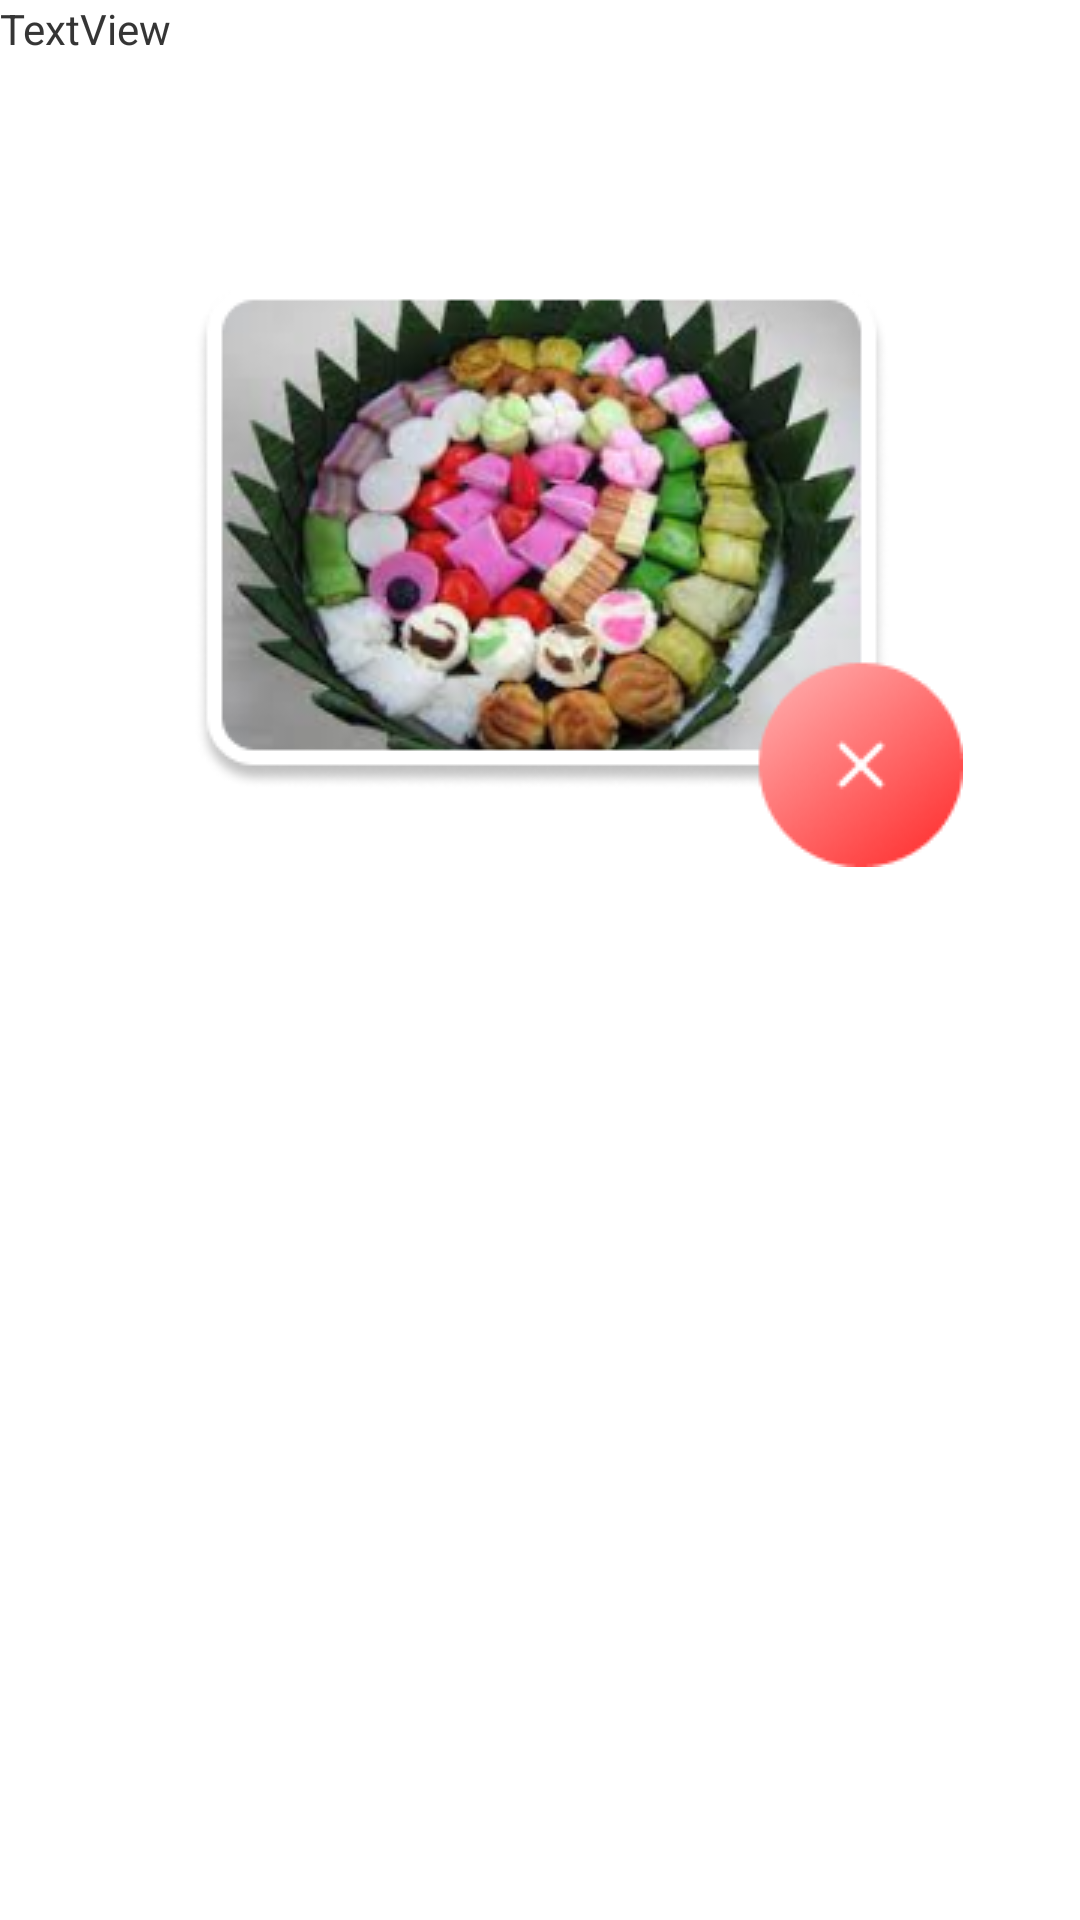

Write the Android layout XML for this screen, with the resource values it uses.
<!-- AndroidManifest.xml: application theme Theme.ATTC -->
<!-- res/layout/slide_show.xml -->
<?xml version="1.0" encoding="utf-8"?>
<RelativeLayout xmlns:android="http://schemas.android.com/apk/res/android"
    xmlns:app="http://schemas.android.com/apk/res-auto"
    android:layout_width="match_parent"
    android:layout_height="match_parent">

    <ImageView
        android:id="@+id/imageView3"
        android:layout_width="wrap_content"
        android:layout_height="wrap_content"
        android:layout_centerHorizontal="true"
        android:layout_marginTop="95dp"
        app:srcCompat="@drawable/gbs1" />

    <TextView
        android:id="@+id/textView"
        android:layout_width="wrap_content"
        android:layout_height="wrap_content"
        android:text="TextView" />

    <TextView
        android:id="@+id/textView2"
        android:layout_width="wrap_content"
        android:layout_height="wrap_content"
        android:text="TextView" />
</RelativeLayout>
<!-- resources referenced by this layout -->
<resources>
  <!-- drawable gbs1: png bitmap (drawable, 83670 bytes) -->
  <style name="Theme.ATTC" parent="Theme.MaterialComponents.Light.NoActionBar">
          
          <item name="colorPrimary">@color/purple_500</item>
          <item name="colorPrimaryVariant">@color/purple_500</item>
          <item name="colorOnPrimary">@color/white</item>
          
          <item name="colorSecondary">@color/teal_200</item>
          <item name="colorSecondaryVariant">@color/teal_700</item>
          <item name="colorOnSecondary">@color/white</item>
          
          <item name="android:statusBarColor" tools:targetApi="l">?attr/colorPrimaryVariant</item>
          
      </style>
  <color name="purple_500">#603DA8</color>
  <color name="white">#FFFFFFFF</color>
  <color name="teal_200">#603DA8</color>
  <color name="teal_700">#2d1278</color>
</resources>
